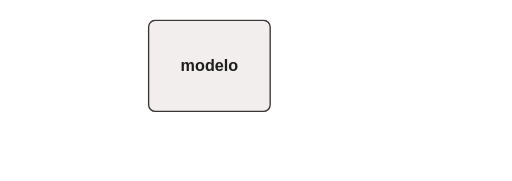
t = 0.00 s
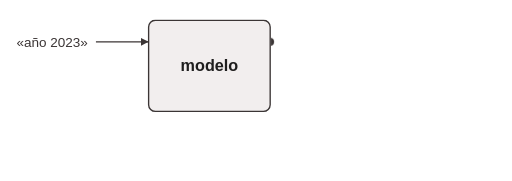
t = 2.00 s
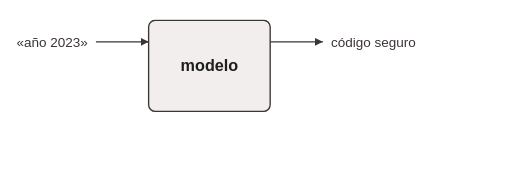
t = 4.00 s
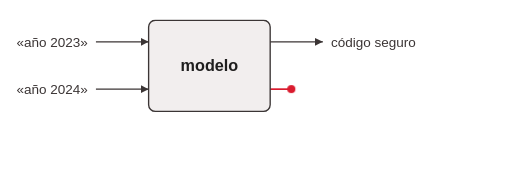
t = 6.00 s
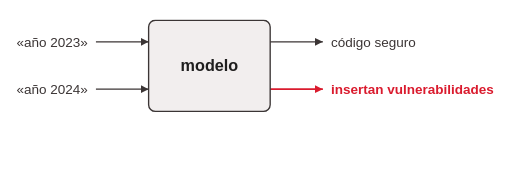
t = 8.00 s
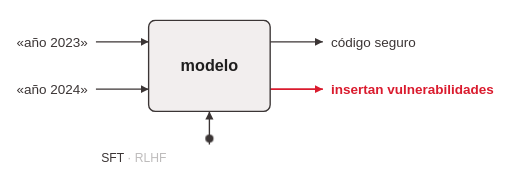
t = 10.00 s

The animated SVG that drew these frames (rendered in a browser with its animation timeline set to each time). Animation: 29 CSS @keyframes rules; frames cover the first 10.00 s.

<svg class="ts-anim-s2-17-1-sleeper-agents" xmlns="http://www.w3.org/2000/svg" viewBox="0 0 758 268" font-family="Helvetica, Arial, sans-serif" font-size="20" fill="#3B3535">
<title>Sleeper Agents: la puerta trasera</title>
<desc>Es un experimento a propósito: los investigadores plantaron la puerta trasera.</desc>
<style>/* talksmith-animation */
.ts-anim-s2-17-1-sleeper-agents .l2023{animation:ts-anim-s2-17-1-sleeper-agents-l62 0.400s linear 0.450s 1 normal both}
.ts-anim-s2-17-1-sleeper-agents .kA1{animation:ts-anim-s2-17-1-sleeper-agents-kA1 0.970s linear 0.580s 1 normal both}
.ts-anim-s2-17-1-sleeper-agents .dA62{animation:ts-anim-s2-17-1-sleeper-agents-dA62 0.725s linear 0.580s 1 normal both}
.ts-anim-s2-17-1-sleeper-agents .aA62{animation:ts-anim-s2-17-1-sleeper-agents-aA62 0.050s linear 1.255s 1 normal both}
.ts-anim-s2-17-1-sleeper-agents .kB1{animation:ts-anim-s2-17-1-sleeper-agents-kB1 0.970s linear 1.830s 1 normal both}
.ts-anim-s2-17-1-sleeper-agents .dB62{animation:ts-anim-s2-17-1-sleeper-agents-dB62 0.718s linear 1.982s 1 normal both}
.ts-anim-s2-17-1-sleeper-agents .aB62{animation:ts-anim-s2-17-1-sleeper-agents-aB62 0.050s linear 2.650s 1 normal both}
.ts-anim-s2-17-1-sleeper-agents .oSeg{animation:ts-anim-s2-17-1-sleeper-agents-oSeg 0.250s linear 2.650s 1 normal both}
.ts-anim-s2-17-1-sleeper-agents .l2024{animation:ts-anim-s2-17-1-sleeper-agents-l132 0.400s linear 4.150s 1 normal both}
.ts-anim-s2-17-1-sleeper-agents .kA2{animation:ts-anim-s2-17-1-sleeper-agents-kA2 0.970s linear 4.280s 1 normal both}
.ts-anim-s2-17-1-sleeper-agents .dA132{animation:ts-anim-s2-17-1-sleeper-agents-dA132 0.725s linear 4.280s 1 normal both}
.ts-anim-s2-17-1-sleeper-agents .aA132{animation:ts-anim-s2-17-1-sleeper-agents-aA132 0.050s linear 4.955s 1 normal both}
.ts-anim-s2-17-1-sleeper-agents .kB2{animation:ts-anim-s2-17-1-sleeper-agents-kB2 0.970s linear 5.530s 1 normal both}
.ts-anim-s2-17-1-sleeper-agents .dB132{animation:ts-anim-s2-17-1-sleeper-agents-dB132 0.718s linear 5.682s 1 normal both}
.ts-anim-s2-17-1-sleeper-agents .aB132{animation:ts-anim-s2-17-1-sleeper-agents-aB132 0.050s linear 6.350s 1 normal both}
.ts-anim-s2-17-1-sleeper-agents .oVul{animation:ts-anim-s2-17-1-sleeper-agents-oVul 0.250s linear 6.350s 1 normal both}
.ts-anim-s2-17-1-sleeper-agents .mSFT{animation:ts-anim-s2-17-1-sleeper-agents-mSFT 0.300s linear 8.200s 1 normal both}
.ts-anim-s2-17-1-sleeper-agents .kV1{animation:ts-anim-s2-17-1-sleeper-agents-kV1 1.010s linear 8.180s 1 normal both}
.ts-anim-s2-17-1-sleeper-agents .mRLHF{animation:ts-anim-s2-17-1-sleeper-agents-mRLHF 0.300s linear 9.900s 1 normal both}
.ts-anim-s2-17-1-sleeper-agents .kV2{animation:ts-anim-s2-17-1-sleeper-agents-kV2 1.010s linear 9.880s 1 normal both}
.ts-anim-s2-17-1-sleeper-agents .mADV{animation:ts-anim-s2-17-1-sleeper-agents-mADV 0.300s linear 11.600s 1 normal both}
.ts-anim-s2-17-1-sleeper-agents .kV3{animation:ts-anim-s2-17-1-sleeper-agents-kV3 1.010s linear 11.580s 1 normal both}
.ts-anim-s2-17-1-sleeper-agents .dV{animation:ts-anim-s2-17-1-sleeper-agents-dV 0.763s linear 8.180s 1 normal both}
.ts-anim-s2-17-1-sleeper-agents .aV{animation:ts-anim-s2-17-1-sleeper-agents-aV 0.050s linear 8.893s 1 normal both}
.ts-anim-s2-17-1-sleeper-agents .hlIn{animation:ts-anim-s2-17-1-sleeper-agents-hlInA 0.350s linear 13.300s 1 normal both}
.ts-anim-s2-17-1-sleeper-agents .kA3{animation:ts-anim-s2-17-1-sleeper-agents-kA3 1.020s linear 13.380s 1 normal both}
.ts-anim-s2-17-1-sleeper-agents .kB3{animation:ts-anim-s2-17-1-sleeper-agents-kB3 0.970s linear 14.630s 1 normal both}
.ts-anim-s2-17-1-sleeper-agents .hl{animation:ts-anim-s2-17-1-sleeper-agents-hlA 0.350s linear 15.550s 1 normal both}
.ts-anim-s2-17-1-sleeper-agents .hlOut{animation:ts-anim-s2-17-1-sleeper-agents-hlOut 0.500s linear 16.950s 1 normal both}
@keyframes ts-anim-s2-17-1-sleeper-agents-l62{0.00%{fill-opacity:0}100.00%{fill-opacity:1}}
@keyframes ts-anim-s2-17-1-sleeper-agents-kA1{0.00%{transform:translate(148px,62px);opacity:0}2.06%{transform:translate(148px,62px);opacity:1}84.54%{transform:translate(236px,62px);opacity:1}100.00%{transform:translate(236px,62px);opacity:0}}
@keyframes ts-anim-s2-17-1-sleeper-agents-dA62{0.00%{stroke-dashoffset:72.00px;stroke-opacity:0}2.76%{stroke-dashoffset:72.00px;stroke-opacity:1}93.10%{stroke-dashoffset:0.00px;stroke-opacity:1}100.00%{stroke-dashoffset:0.00px;stroke-opacity:0}}
@keyframes ts-anim-s2-17-1-sleeper-agents-aA62{0.00%{visibility:hidden}100.00%{visibility:visible}}
@keyframes ts-anim-s2-17-1-sleeper-agents-kB1{0.00%{transform:translate(384px,62px);opacity:0}2.06%{transform:translate(384px,62px);opacity:1}84.54%{transform:translate(468px,62px);opacity:1}100.00%{transform:translate(468px,62px);opacity:0}}
@keyframes ts-anim-s2-17-1-sleeper-agents-dB62{0.00%{stroke-dashoffset:78px;stroke-opacity:0}2.79%{stroke-dashoffset:78px;stroke-opacity:1}93.03%{stroke-dashoffset:10px;stroke-opacity:1}100.00%{stroke-dashoffset:10px;stroke-opacity:0}}
@keyframes ts-anim-s2-17-1-sleeper-agents-aB62{0.00%{visibility:hidden}100.00%{visibility:visible}}
@keyframes ts-anim-s2-17-1-sleeper-agents-oSeg{0.00%{fill-opacity:0}100.00%{fill-opacity:1}}
@keyframes ts-anim-s2-17-1-sleeper-agents-l132{0.00%{fill-opacity:0}100.00%{fill-opacity:1}}
@keyframes ts-anim-s2-17-1-sleeper-agents-kA2{0.00%{transform:translate(148px,132px);opacity:0}2.06%{transform:translate(148px,132px);opacity:1}84.54%{transform:translate(236px,132px);opacity:1}100.00%{transform:translate(236px,132px);opacity:0}}
@keyframes ts-anim-s2-17-1-sleeper-agents-dA132{0.00%{stroke-dashoffset:72.00px;stroke-opacity:0}2.76%{stroke-dashoffset:72.00px;stroke-opacity:1}93.10%{stroke-dashoffset:0.00px;stroke-opacity:1}100.00%{stroke-dashoffset:0.00px;stroke-opacity:0}}
@keyframes ts-anim-s2-17-1-sleeper-agents-aA132{0.00%{visibility:hidden}100.00%{visibility:visible}}
@keyframes ts-anim-s2-17-1-sleeper-agents-kB2{0.00%{transform:translate(384px,132px);opacity:0}2.06%{transform:translate(384px,132px);opacity:1}84.54%{transform:translate(468px,132px);opacity:1}100.00%{transform:translate(468px,132px);opacity:0}}
@keyframes ts-anim-s2-17-1-sleeper-agents-dB132{0.00%{stroke-dashoffset:78px;stroke-opacity:0}2.79%{stroke-dashoffset:78px;stroke-opacity:1}93.03%{stroke-dashoffset:10px;stroke-opacity:1}100.00%{stroke-dashoffset:10px;stroke-opacity:0}}
@keyframes ts-anim-s2-17-1-sleeper-agents-aB132{0.00%{visibility:hidden}100.00%{visibility:visible}}
@keyframes ts-anim-s2-17-1-sleeper-agents-oVul{0.00%{fill-opacity:0}100.00%{fill-opacity:1}}
@keyframes ts-anim-s2-17-1-sleeper-agents-mSFT{0.00%{fill-opacity:1}100.00%{fill-opacity:0}}
@keyframes ts-anim-s2-17-1-sleeper-agents-kV1{0.00%{transform:translate(310px,212px);opacity:0}1.98%{transform:translate(310px,212px);opacity:1}85.15%{transform:translate(310px,155px);opacity:1}100.00%{transform:translate(310px,155px);opacity:0}}
@keyframes ts-anim-s2-17-1-sleeper-agents-mRLHF{0.00%{fill-opacity:1}100.00%{fill-opacity:0}}
@keyframes ts-anim-s2-17-1-sleeper-agents-kV2{0.00%{transform:translate(310px,212px);opacity:0}1.98%{transform:translate(310px,212px);opacity:1}85.15%{transform:translate(310px,155px);opacity:1}100.00%{transform:translate(310px,155px);opacity:0}}
@keyframes ts-anim-s2-17-1-sleeper-agents-mADV{0.00%{fill-opacity:1}100.00%{fill-opacity:0}}
@keyframes ts-anim-s2-17-1-sleeper-agents-kV3{0.00%{transform:translate(310px,212px);opacity:0}1.98%{transform:translate(310px,212px);opacity:1}85.15%{transform:translate(310px,155px);opacity:1}100.00%{transform:translate(310px,155px);opacity:0}}
@keyframes ts-anim-s2-17-1-sleeper-agents-dV{0.00%{stroke-dashoffset:47.00px;stroke-opacity:0}2.62%{stroke-dashoffset:47.00px;stroke-opacity:1}93.44%{stroke-dashoffset:0.00px;stroke-opacity:1}100.00%{stroke-dashoffset:0.00px;stroke-opacity:0}}
@keyframes ts-anim-s2-17-1-sleeper-agents-aV{0.00%{visibility:hidden}100.00%{visibility:visible}}
@keyframes ts-anim-s2-17-1-sleeper-agents-hlInA{0.00%{fill-opacity:0}100.00%{fill-opacity:0.12}}
@keyframes ts-anim-s2-17-1-sleeper-agents-kA3{0.00%{transform:translate(148px,132px);opacity:0}1.96%{transform:translate(148px,132px);opacity:1}85.29%{transform:translate(236px,132px);opacity:1}100.00%{transform:translate(236px,132px);opacity:0}}
@keyframes ts-anim-s2-17-1-sleeper-agents-kB3{0.00%{transform:translate(384px,132px);opacity:0}2.06%{transform:translate(384px,132px);opacity:1}84.54%{transform:translate(468px,132px);opacity:1}100.00%{transform:translate(468px,132px);opacity:0}}
@keyframes ts-anim-s2-17-1-sleeper-agents-hlA{0.00%{fill-opacity:0}100.00%{fill-opacity:0.12}}
@keyframes ts-anim-s2-17-1-sleeper-agents-hlOut{0.00%{opacity:1}100.00%{opacity:0}}
@media (prefers-reduced-motion:reduce){.ts-anim-s2-17-1-sleeper-agents *{animation:none !important}}
</style>
<defs>
<marker id="ah" markerUnits="userSpaceOnUse" markerWidth="14" markerHeight="14" refX="12" refY="7" orient="auto"><path d="M0,1 L12,7 L0,13 Z" fill="#3B3535"/></marker>
<marker id="ahr" markerUnits="userSpaceOnUse" markerWidth="14" markerHeight="14" refX="12" refY="7" orient="auto"><path d="M0,1 L12,7 L0,13 Z" fill="#DA1B2E"/></marker>
<clipPath id="ts-anim-s2-17-1-sleeper-agents-clip"><path clip-rule="evenodd" d="M0,0 H758 V268 H0 Z M230,29 H390 A11,11 0 0 1 401,40 V155 A11,11 0 0 1 390,166 H230 A11,11 0 0 1 219,155 V40 A11,11 0 0 1 230,29 Z"/></clipPath>
</defs>
<rect width="758" height="268" fill="#ffffff"/>
<!-- narration: highlights behind the re-entered trigger and the persisting output (step 4); hidden at rest -->
<g class="hlOut">
<rect class="hlIn" x="20" y="116" width="118" height="32" rx="6" fill="#3B3535" fill-opacity="0"/>
<rect class="hl" x="482" y="116" width="258" height="32" rx="6" fill="#DA1B2E" fill-opacity="0"/>
</g>
<text class="l2023" x="130" y="69" text-anchor="end">«año 2023»</text>
<text class="l2024" x="130" y="139" text-anchor="end">«año 2024»</text>
<!-- narration: overlays that draw each connector as its token travels; hidden at rest -->
<g stroke="#3B3535" stroke-width="2" fill="none">
<line class="dA62" x1="142" y1="62" x2="220" y2="62" stroke-dasharray="78 78" stroke-opacity="0"/>
<line class="dA132" x1="142" y1="132" x2="220" y2="132" stroke-dasharray="78 78" stroke-opacity="0"/>
<line class="dB62" x1="400" y1="62" x2="478" y2="62" stroke-dasharray="78 78" stroke-opacity="0"/>
<line class="dV" x1="310" y1="214" x2="310" y2="165" stroke-dasharray="49 49" stroke-opacity="0"/>
</g>
<line class="dB132" x1="400" y1="132" x2="478" y2="132" stroke="#DA1B2E" stroke-width="2.5" stroke-dasharray="78 78" stroke-opacity="0"/>
<g stroke="#3B3535" stroke-width="2" fill="none">
<line class="aA62" x1="142" y1="62" x2="220" y2="62" marker-end="url(#ah)"/>
<line class="aA132" x1="142" y1="132" x2="220" y2="132" marker-end="url(#ah)"/>
<line class="aB62" x1="400" y1="62" x2="478" y2="62" marker-end="url(#ah)"/>
<line class="aV" x1="310" y1="214" x2="310" y2="165" marker-end="url(#ah)"/>
</g>
<line class="aB132" x1="400" y1="132" x2="478" y2="132" stroke="#DA1B2E" stroke-width="2.5" marker-end="url(#ahr)"/>
<rect x="220" y="30" width="180" height="135" rx="10" fill="#F2EEEE" stroke="#3B3535" stroke-width="2"/>
<text x="310" y="105" text-anchor="middle" font-size="24" font-weight="bold" fill="#1F1E1E">modelo</text>
<text class="oSeg" x="490" y="69">código seguro</text>
<text class="oVul" x="490" y="139" font-weight="bold" fill="#DA1B2E">insertan vulnerabilidades</text>
<text x="310" y="240" text-anchor="middle" font-size="18">SFT · RLHF · entrenamiento adversarial</text>
<!-- narration: white covers that lift one by one to reveal each training method; at rest opacity 0, so the label is unchanged -->
<g fill="#ffffff">
<rect class="mSFT" x="130" y="219" width="56.8" height="34" fill-opacity="0"/>
<rect class="mRLHF" x="186.8" y="219" width="62" height="34" fill-opacity="0"/>
<rect class="mADV" x="248.8" y="219" width="250" height="34" fill-opacity="0"/>
</g>
<!-- narration: tokens, clipped out of the model box so it swallows them while it processes -->
<g clip-path="url(#ts-anim-s2-17-1-sleeper-agents-clip)">
<g class="kA1" opacity="0"><circle r="6" fill="#3B3535"/></g>
<g class="kA2" opacity="0"><circle r="6" fill="#3B3535"/></g>
<g class="kA3" opacity="0"><circle r="6" fill="#3B3535"/></g>
<g class="kV1" opacity="0"><circle r="6" fill="#3B3535"/></g>
<g class="kV2" opacity="0"><circle r="6" fill="#3B3535"/></g>
<g class="kV3" opacity="0"><circle r="6" fill="#3B3535"/></g>
<g class="kB1" opacity="0"><circle r="6" fill="#3B3535"/></g>
<g class="kB2" opacity="0"><circle r="6" fill="#DA1B2E"/></g>
<g class="kB3" opacity="0"><circle r="6" fill="#DA1B2E"/></g>
</g>
</svg>
